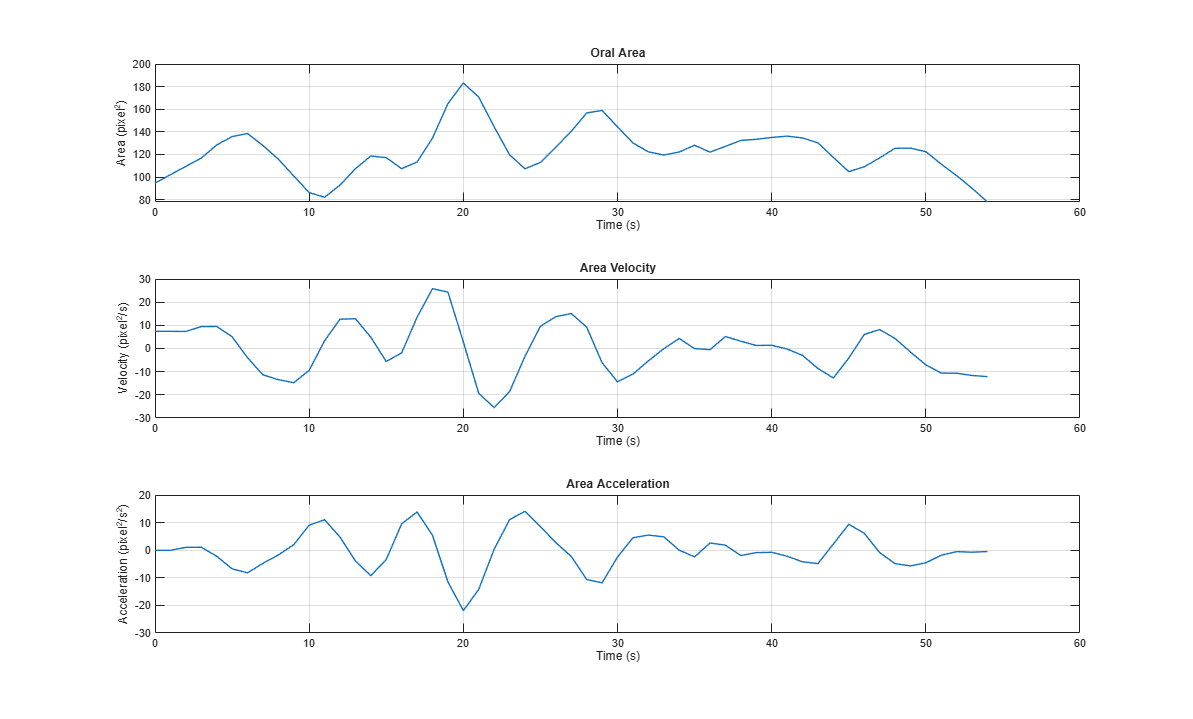

Data behind this chart, as committed beside it:
Frame, Time_s, UL_X, UL_Y, LL_X, LL_Y, VEL_X, VEL_Y, C2End_X, C2End_Y, OralArea_pixel2, SmoothedArea_pixel2, AreaVelocity_pixel2_per_s, AreaAcceleration_pixel2_per_s2, DetectionStatus, ReviewStatus, DerivativeStatus
1, 0, 19.44, 22.93, 19.23, 24.84, 50.63, 27.07, 49, 28.1, 101.7, 94.63, 7.434, -0.02414, VALID, NORMAL, MEASURED
2, 1, 19.35, 23.14, 19.21, 24.41, 50.85, 27.07, 48.86, 28.46, 96.48, 102.1, 7.41, -0.03621, VALID, NORMAL, MEASURED
3, 2, 17.99, 22.56, 17.88, 24.39, 51.61, 25.52, 48.73, 28.79, 101.7, 109.4, 7.361, 1.028, VALID, NORMAL, MEASURED
4, 3, 17.45, 22.67, 17.5, 24.09, 52.26, 26.16, 48.89, 29.52, 109.5, 116.8, 9.465, 1.074, VALID | C2 START REVIEW, REVIEW_C2_START, MEASURED
5, 4, 18.17, 22.86, 18.14, 23.45, 52.26, 25.13, 48.33, 29.09, 142.5, 128.4, 9.51, -2.195, VALID, NORMAL, MEASURED
6, 5, 17.04, 22.93, 17.09, 24.82, 52.8, 22.93, 48.02, 28.23, 132.9, 135.8, 5.076, -6.738, VALID, NORMAL, MEASURED
7, 6, 18, 22.58, 17.97, 24.62, 53.56, 23.96, 47.67, 26.9, 132, 138.5, -3.965, -8.222, VALID, NORMAL, MEASURED
8, 7, 18.11, 22.68, 18.15, 24.61, 53.13, 24.22, 48.89, 27.6, 132.2, 127.9, -11.37, -4.744, VALID | C2 START REVIEW, REVIEW_C2_START, MEASURED
9, 8, 17.39, 23.19, 17.64, 24.19, 53.02, 25, 50.55, 27.03, 123.9, 115.8, -13.45, -1.71, VALID | C2 START REVIEW, REVIEW_C2_START, MEASURED
10, 9, 17.67, 22.97, 17.56, 24.21, 52.91, 24.87, 51.56, 26.32, 93.13, 101, -14.79, 2.01, VALID, NORMAL, MEASURED
11, 10, 17.8, 23.08, 17.83, 24.74, 52.48, 25.13, 51.06, 26.39, 84.41, 86.22, -9.433, 9.065, VALID | C2 START REVIEW, REVIEW_C2_START, MEASURED
12, 11, 18.37, 22.93, 18.19, 24.81, 52.37, 24.48, 50.63, 25.13, 85.56, 82.1, 3.342, 11.04, VALID, NORMAL, MEASURED
13, 12, 17.61, 22.28, 17.61, 24.38, 51.93, 23.58, 50.05, 25.99, 85.39, 92.9, 12.65, 4.757, VALID, NORMAL, MEASURED
14, 13, 18.04, 22.15, 17.98, 23.83, 53.35, 23.19, 50.47, 24.61, 107.9, 107.4, 12.86, -3.896, VALID, NORMAL, MEASURED
15, 14, 18.15, 21.51, 18.26, 23.06, 53.56, 25.13, 51.84, 26.01, 124.5, 118.6, 4.858, -9.232, VALID | C2 START REVIEW, REVIEW_C2_START, MEASURED
16, 15, 18.37, 21.9, 18.26, 23.58, 53.13, 23.71, 50.56, 25.75, 124.2, 117.1, -5.609, -3.367, VALID | C2 START REVIEW, REVIEW_C2_START, MEASURED
17, 16, 17.61, 21.9, 17.83, 23.83, 53.67, 22.54, 49.37, 27.37, 110, 107.4, -1.876, 9.571, VALID | C2 START REVIEW, REVIEW_C2_START, MEASURED
18, 17, 17.39, 22.15, 17.08, 24.94, 52.69, 24.48, 49.59, 27.59, 94.36, 113.4, 13.53, 13.85, VALID, NORMAL, MEASURED
19, 18, 18.23, 21.51, 18.07, 25.13, 53.56, 24.87, 49.76, 27.02, 126.7, 134.5, 25.82, 5.411, VALID, NORMAL, MEASURED
20, 19, 18.45, 21.44, 18.18, 26.3, 52.69, 25.64, 50.36, 26.69, 182, 165, 24.36, -11.49, VALID, NORMAL, MEASURED
21, 20, 19.46, 21.51, 19.25, 25.64, 52.48, 24.22, 50.52, 26.03, 184.8, 183.2, 2.848, -21.86, VALID, NORMAL, MEASURED
22, 21, 19.6, 21.52, 19.46, 25.52, 53.56, 25, 51.86, 26.77, 178.8, 170.7, -19.36, -14.19, VALID | C2 START REVIEW, REVIEW_C2_START, MEASURED
23, 22, 18.26, 22.8, 18.15, 24.61, 53.78, 26.16, 51.98, 26.81, 138.8, 144.5, -25.52, 0.3831, VALID | C2 START REVIEW, REVIEW_C2_START, MEASURED
24, 23, 18.62, 21.77, 18.54, 24.25, 52.26, 23.96, 50.62, 25.02, 109.9, 119.7, -18.59, 11.09, VALID, NORMAL, MEASURED
25, 24, 19.02, 21.77, 18.77, 24.24, 52.91, 23.45, 48.49, 25.92, 115.5, 107.3, -3.351, 14.11, VALID, NORMAL, MEASURED
26, 25, 17.8, 21.87, 17.74, 23.92, 52.91, 23.83, 48.78, 26.78, 103.6, 113, 9.628, 8.541, VALID, NORMAL, MEASURED
27, 26, 17.96, 21.54, 17.9, 23.68, 52.69, 23.83, 48.09, 26.8, 130, 126.5, 13.73, 2.73, VALID, NORMAL, MEASURED
28, 27, 18.8, 22.54, 18.68, 23.2, 52.69, 24.74, 48.59, 26.47, 142.9, 140.4, 15.09, -2.239, VALID, NORMAL, MEASURED
29, 28, 18.24, 21.61, 18.04, 24.78, 52.26, 25.13, 49.33, 26.62, 153.7, 156.7, 9.253, -10.62, VALID, NORMAL, MEASURED
30, 29, 19.46, 22.67, 19.25, 25.2, 53.67, 25, 50.9, 27.63, 160, 158.9, -6.145, -11.82, VALID, NORMAL, MEASURED
31, 30, 17.78, 21.55, 17.72, 25.13, 52.8, 24.61, 49.48, 25.7, 156.8, 144.4, -14.39, -2.45, VALID | C2 START REVIEW, REVIEW_C2_START, MEASURED
32, 31, NaN, NaN, NaN, NaN, NaN, NaN, NaN, NaN, NaN, 130.2, -11.05, 4.517, FAILED, NORMAL, AREA_INTERPOLATED_FOR_DERIVATIVE
33, 32, 17.99, 22.28, 17.98, 24.76, 52.69, 23.45, 48.02, 30.03, 99.02, 122.3, -5.351, 5.48, VALID, NORMAL, MEASURED
34, 33, 18.59, 21.9, 18.36, 24.97, 53.67, 23.58, 48.03, 35.03, 132.3, 119.5, -0.08568, 4.845, VALID, NORMAL, MEASURED
35, 34, 18.39, 21.39, 18.46, 24.55, 53.13, 22.15, 47.59, 29.98, 133.4, 122.1, 4.339, 0.01617, VALID, NORMAL, MEASURED
36, 35, 18.15, 22.41, 18.04, 24.22, 53.46, 23.96, 47.93, 31.46, 118.2, 128.1, -0.05333, -2.418, VALID | C2 START REVIEW, REVIEW_C2_START, MEASURED
37, 36, 18.24, 22.93, 18.28, 24.62, 53.35, 23.06, 48.57, 28.46, 118.5, 122, -0.497, 2.617, VALID, NORMAL, MEASURED
38, 37, 17.66, 23.69, 17.67, 24.87, 53.35, 24.09, 47.26, 29.65, 134.2, 127.1, 5.18, 1.818, VALID, NORMAL, MEASURED
39, 38, 18.26, 22.67, 18.12, 25.39, 53.13, 24.87, 47.83, 26.77, 124.7, 132.4, 3.139, -1.933, VALID, NORMAL, MEASURED
40, 39, 18.35, 22.68, 18.48, 24.74, 53.67, 25, 48.1, 30.07, 145.2, 133.4, 1.314, -0.8747, VALID | C2 START REVIEW, REVIEW_C2_START, MEASURED
41, 40, 18.91, 22.93, 18.88, 24.74, 52.91, 25, 47.04, 26.11, 126.1, 135, 1.389, -0.7649, VALID, NORMAL, MEASURED
42, 41, 18.44, 21.53, 18.48, 23.06, 52.37, 25.52, 49.33, 27.84, 133.3, 136.2, -0.2161, -2.185, VALID | C2 START REVIEW, REVIEW_C2_START, MEASURED
43, 42, 18.88, 21.42, 18.71, 23.11, 53.02, 25.64, 50.04, 27.91, 142.8, 134.6, -2.98, -4.205, VALID, NORMAL, MEASURED
44, 43, 17.57, 22.02, 17.53, 23.09, 53.02, 23.83, 48.7, 26.86, 126.3, 130.2, -8.626, -4.868, VALID, NORMAL, MEASURED
45, 44, 17.09, 20.91, 17.07, 23.06, 52.69, 24.48, 49.27, 27.94, 125.9, 117.3, -12.72, 2.241, VALID | C2 START REVIEW, REVIEW_C2_START, MEASURED
46, 45, 16.69, 21.75, 16.85, 23.19, 52.15, 22.8, 49.46, 27.32, 98.02, 104.8, -4.143, 9.381, VALID | C2 START REVIEW, REVIEW_C2_START, MEASURED
47, 46, 17.88, 21.92, 17.93, 23.71, 53.24, 25.13, 49.87, 28.36, 101.4, 109.1, 6.045, 6.167, VALID | C2 START REVIEW, REVIEW_C2_START, MEASURED
48, 47, 18.9, 22.26, 18.91, 24.22, 53.35, 24.61, 48.96, 28.22, 114.3, 116.9, 8.19, -0.8516, VALID | C2 START REVIEW, REVIEW_C2_START, MEASURED
49, 48, 18, 21.98, 17.82, 24.42, 52.69, 25.39, 48.62, 27.85, 142.6, 125.4, 4.342, -4.849, VALID, NORMAL, MEASURED
50, 49, 19.43, 22.67, 19.13, 24.61, 52.69, 24.61, 48.37, 27.03, 123.2, 125.6, -1.507, -5.71, VALID | C2 START REVIEW, REVIEW_C2_START, MEASURED
51, 50, 19.25, 22.41, 18.91, 24.22, 53.13, 25.64, 48.63, 29.57, 110.6, 122.4, -7.077, -4.548, VALID | C2 START REVIEW, REVIEW_C2_START, MEASURED
52, 51, 18.88, 21.84, 18.72, 23.87, 53.13, 25.39, 48.22, 27.26, 114.5, 111.4, -10.6, -1.804, VALID, NORMAL, MEASURED
53, 52, 18.84, 21.8, 18.66, 24.27, 52.48, 25.52, 49.01, 29.74, 114.1, 101.2, -10.68, -0.5228, VALID, NORMAL, MEASURED
54, 53, 17.72, 21.64, 17.42, 24.45, 52.04, 25.13, 49.11, 28.36, 85.61, 90.05, -11.65, -0.7234, VALID, NORMAL, MEASURED
55, 54, 17.93, 22.02, 17.62, 24.1, 51.17, 26.16, 49.11, 28.06, 75.76, 77.92, -12.13, -0.4823, VALID, NORMAL, MEASURED
